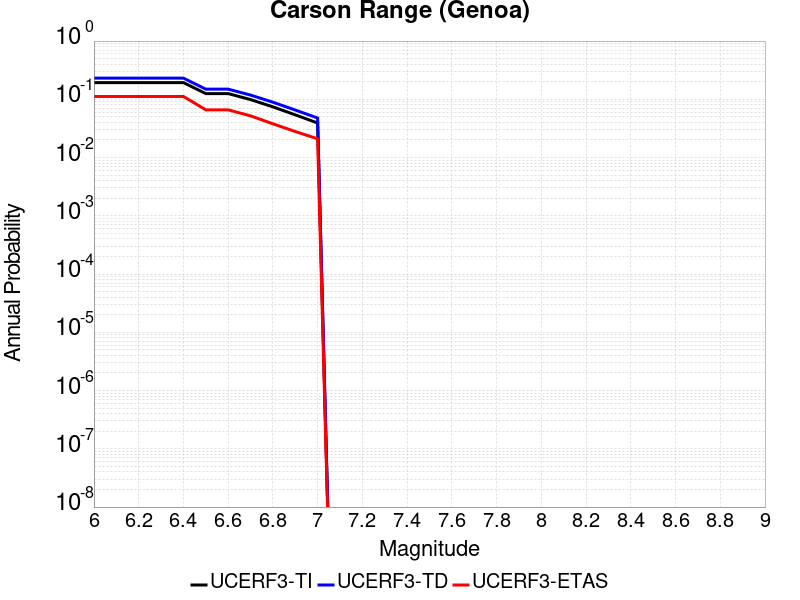

Data behind this chart, as committed beside it:
Magnitude, UCERF3-TI Prob, UCERF3-TD Prob, UCERF3-ETAS Prob
6.0, 0.1937, 0.2311, 0.112
6.1, 0.1937, 0.2311, 0.112
6.2, 0.1937, 0.2311, 0.112
6.3, 0.1937, 0.2311, 0.112
6.4, 0.1937, 0.2311, 0.112
6.5, 0.1254, 0.1494, 0.066
6.6, 0.1254, 0.1494, 0.066
6.7, 0.09895, 0.1183, 0.052
6.8, 0.07424, 0.08918, 0.038
6.9, 0.05413, 0.06549, 0.028
7.0, 0.0392, 0.04779, 0.021
